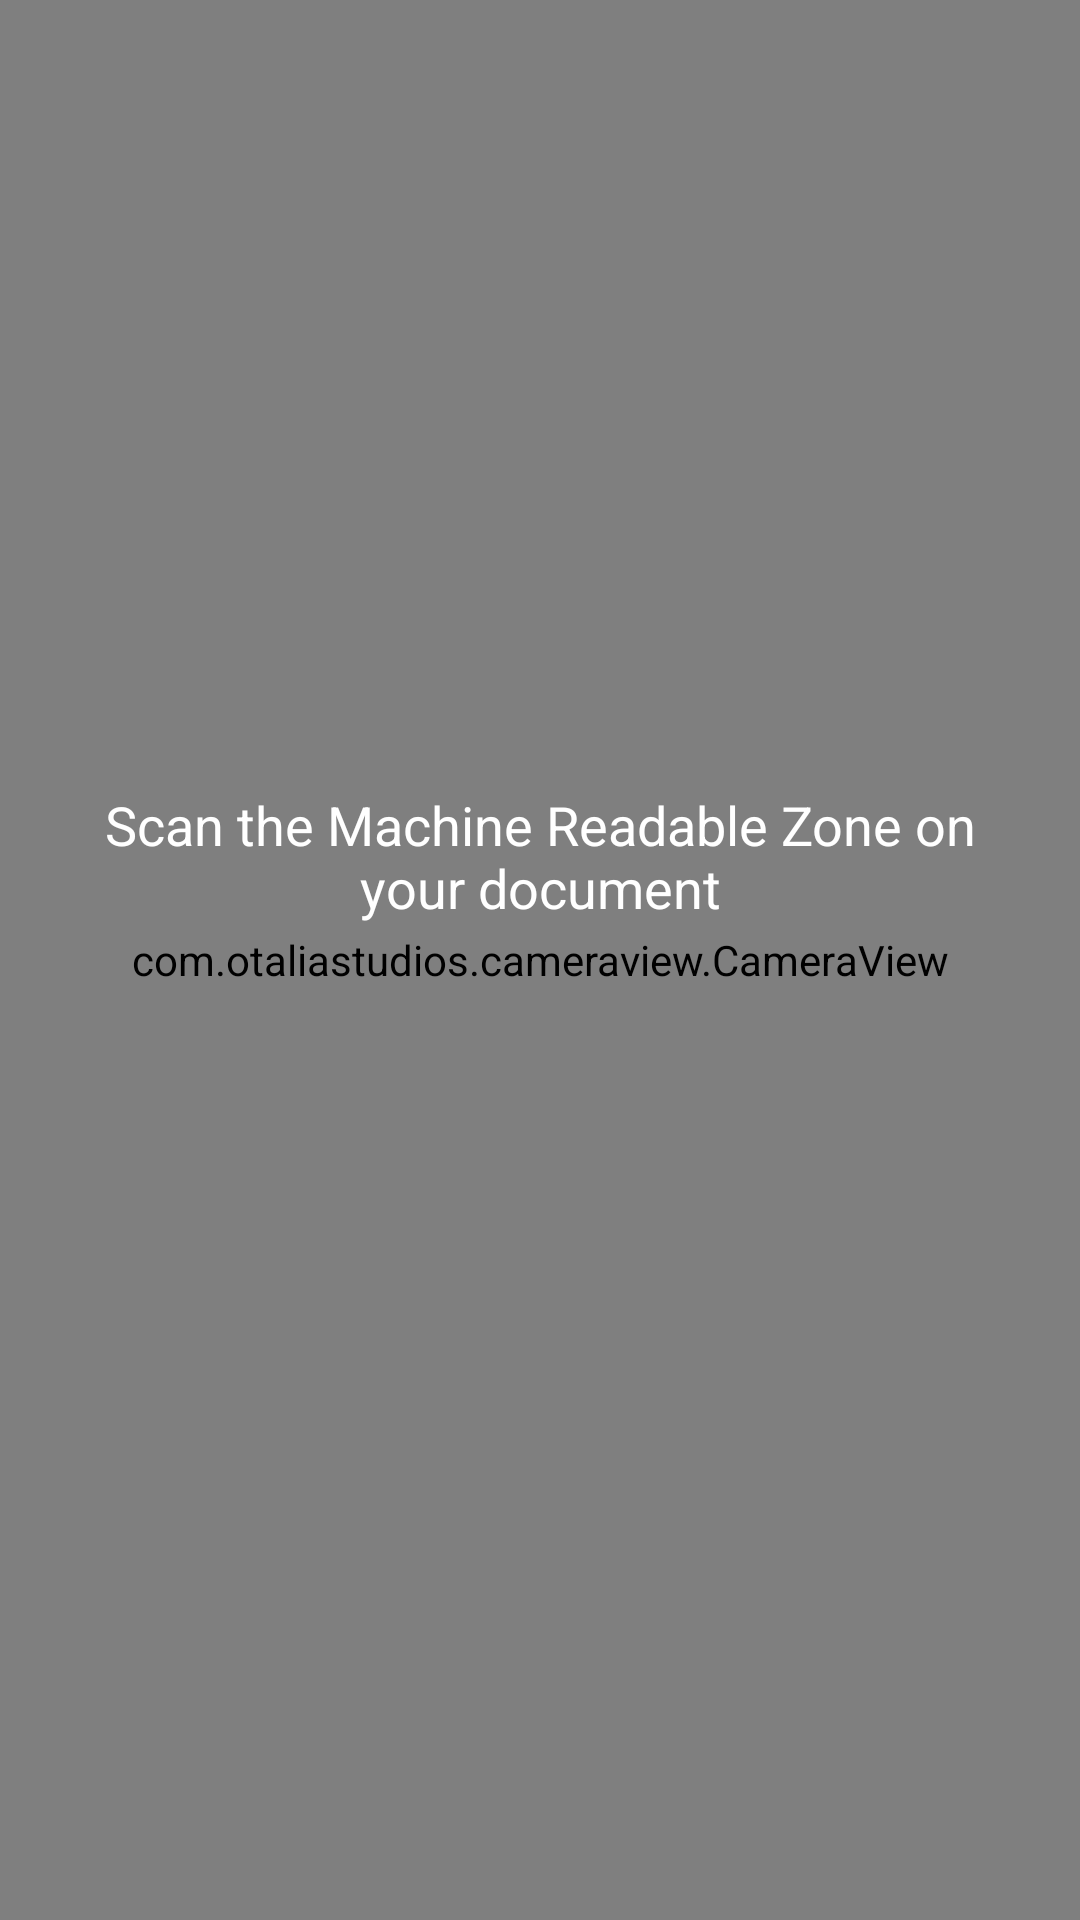

Write the Android layout XML for this screen, with the resource values it uses.
<!-- AndroidManifest.xml: application theme Theme.AppCompat.Light.NoActionBar -->
<!-- res/layout/activity_passport_reader.xml -->
<?xml version="1.0" encoding="utf-8"?>
<androidx.constraintlayout.widget.ConstraintLayout xmlns:android="http://schemas.android.com/apk/res/android"
    xmlns:app="http://schemas.android.com/apk/res-auto"
    xmlns:tools="http://schemas.android.com/tools"
    android:layout_width="match_parent"
    android:layout_height="match_parent"
    tools:context=".activities.PassportReaderActivity">

    <com.otaliastudios.cameraview.CameraView
        android:id="@+id/cameraView"
        android:layout_width="0dp"
        android:layout_height="0dp"
        android:keepScreenOn="true"
        app:cameraAudio="off"
        app:layout_constraintBottom_toBottomOf="parent"
        app:layout_constraintEnd_toEndOf="parent"
        app:layout_constraintHorizontal_bias="1.0"
        app:layout_constraintStart_toStartOf="parent"
        app:layout_constraintTop_toTopOf="parent"
        app:layout_constraintVertical_bias="1.0">

    </com.otaliastudios.cameraview.CameraView>

    <ImageView
        android:id="@+id/mrzOverlay"
        android:layout_width="0dp"
        android:layout_height="wrap_content"
        android:layout_marginStart="16dp"
        android:layout_marginTop="8dp"
        android:layout_marginEnd="16dp"
        android:adjustViewBounds="true"
        app:layout_constraintBottom_toBottomOf="@+id/cameraView"
        app:layout_constraintEnd_toEndOf="parent"
        app:layout_constraintStart_toStartOf="parent"
        app:layout_constraintTop_toTopOf="parent"
        app:srcCompat="@drawable/mrz_overlay_passport" />

    <ImageView
        android:id="@+id/darkTop"
        android:layout_width="0dp"
        android:layout_height="0dp"
        app:layout_constraintBottom_toTopOf="@+id/mrzOverlay"
        app:layout_constraintEnd_toEndOf="parent"
        app:layout_constraintStart_toStartOf="parent"
        app:layout_constraintTop_toTopOf="parent"
        app:srcCompat="@color/common_google_signin_btn_text_light_focused" />

    <ImageView
        android:id="@+id/darkBottom"
        android:layout_width="0dp"
        android:layout_height="0dp"
        app:layout_constraintBottom_toBottomOf="@+id/cameraView"
        app:layout_constraintEnd_toEndOf="parent"
        app:layout_constraintStart_toStartOf="parent"
        app:layout_constraintTop_toBottomOf="@+id/mrzOverlay"
        app:srcCompat="@color/common_google_signin_btn_text_light_focused" />

    <ImageView
        android:id="@+id/darkRight"
        android:layout_width="0dp"
        android:layout_height="0dp"
        app:layout_constraintBottom_toTopOf="@+id/darkBottom"
        app:layout_constraintEnd_toEndOf="parent"
        app:layout_constraintHorizontal_bias="0.501"
        app:layout_constraintStart_toEndOf="@+id/mrzOverlay"
        app:layout_constraintTop_toBottomOf="@+id/darkTop"
        app:srcCompat="@color/common_google_signin_btn_text_light_focused" />

    <ImageView
        android:id="@+id/darkLeft"
        android:layout_width="0dp"
        android:layout_height="0dp"
        app:layout_constraintBottom_toTopOf="@+id/darkBottom"
        app:layout_constraintEnd_toStartOf="@+id/mrzOverlay"
        app:layout_constraintHorizontal_bias="0.501"
        app:layout_constraintStart_toStartOf="parent"
        app:layout_constraintTop_toBottomOf="@+id/darkTop"
        app:srcCompat="@color/common_google_signin_btn_text_light_focused" />

    <TextView
        android:id="@+id/explanationText"
        android:layout_width="0dp"
        android:layout_height="wrap_content"
        android:layout_marginStart="16dp"
        android:layout_marginEnd="16dp"
        android:layout_marginBottom="16dp"
        android:text="@string/scan_passport_mrz"
        android:textAlignment="center"
        android:textColor="@android:color/white"
        android:textSize="18sp"
        app:layout_constraintBottom_toBottomOf="@+id/darkTop"
        app:layout_constraintEnd_toEndOf="parent"
        app:layout_constraintStart_toStartOf="parent" />

</androidx.constraintlayout.widget.ConstraintLayout>
<!-- resources referenced by this layout -->
<resources>
  <string name="scan_passport_mrz">Scan the Machine Readable Zone on your document</string>
</resources>
